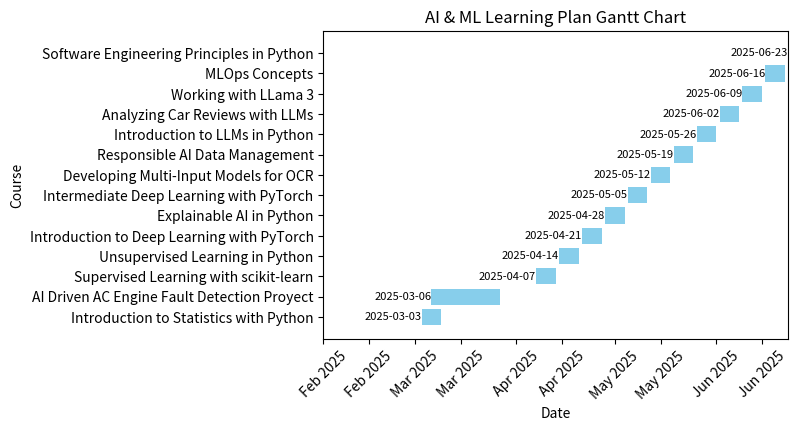

Reproduce this figure in Python.
import matplotlib.pyplot as plt
import pandas as pd
import datetime

# Define course schedule

# Extend course list with all 12 AI Engineer courses (I should make a list out of this)
ai_engineer_courses = [
    'Supervised Learning with scikit-learn',
    'Unsupervised Learning in Python',
    'Introduction to Deep Learning with PyTorch',
    'Explainable AI in Python',
    'Intermediate Deep Learning with PyTorch',
    'Developing Multi-Input Models for OCR',
    'Responsible AI Data Management',
    'Introduction to LLMs in Python',
    'Analyzing Car Reviews with LLMs',
    'Working with LLama 3',
    'MLOps Concepts',
    'Software Engineering Principles in Python',
    'Intro to Git',
    'Intro to Testing in Python'
]

# Calculate start and end dates for each AI course (1 per week)
ai_start_dates = pd.date_range(start="2025-04-01", periods=12, freq="W-MON")
ai_end_dates = ai_start_dates + pd.Timedelta(days=6)

# Update course schedule
courses = [
    ("Introduction to Statistics with Python", "2025-03-03", "2025-03-09"),
    ("AI Driven AC Engine Fault Detection Proyect", "2025-03-06", "2025-03-27"),
]

# Append AI Engineer courses
for course, start, end in zip(ai_engineer_courses, ai_start_dates, ai_end_dates):
    courses.append((course, start.strftime("%Y-%m-%d"), end.strftime("%Y-%m-%d")))

# Convert to DataFrame
df = pd.DataFrame(courses, columns=["Course", "Start", "End"])
df["Start"] = pd.to_datetime(df["Start"])
df["End"] = pd.to_datetime(df["End"])

# Plot updated Gantt chart with start dates labeled
fig, ax = plt.subplots(figsize=(6, 4))

for i, (course, start, end) in enumerate(zip(df["Course"], df["Start"], df["End"])):
    ax.barh(course, (end - start).days, left=start, color="skyblue")
    ax.text(start, i, start.strftime("%Y-%m-%d"), va="center", ha="right", fontsize=8, color="black")

# Define start of the year:
dates = df["Start"]
min_date = min(dates)  # Get the earliest date in your data
start_of_year = datetime.datetime(min_date.year, 2, 1)  # Set to January 1st of that year

# Format plot
ax.set_xlabel("Date")
ax.set_ylabel("Course")
ax.set_title("AI & ML Learning Plan Gantt Chart")
ax.xaxis.set_major_formatter(plt.matplotlib.dates.DateFormatter("%b %Y"))
ax.set_xlim(start_of_year, max(dates))  # Extend to the max date
plt.xticks(rotation=45)

# Show plot
plt.show()